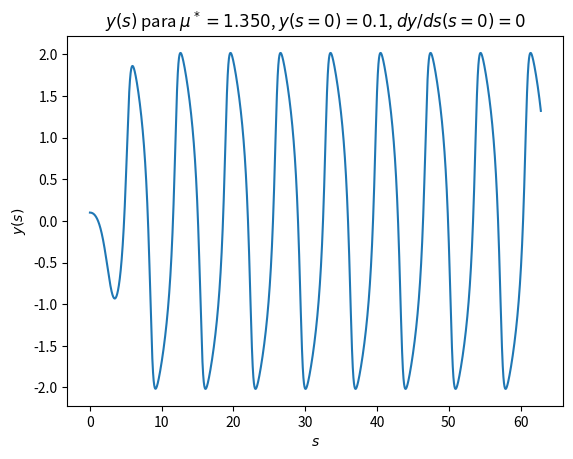
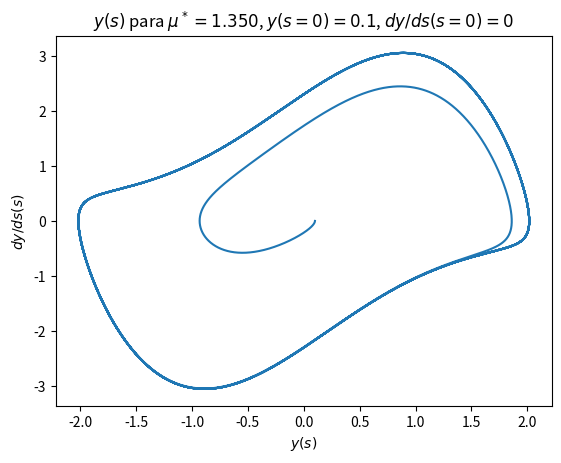
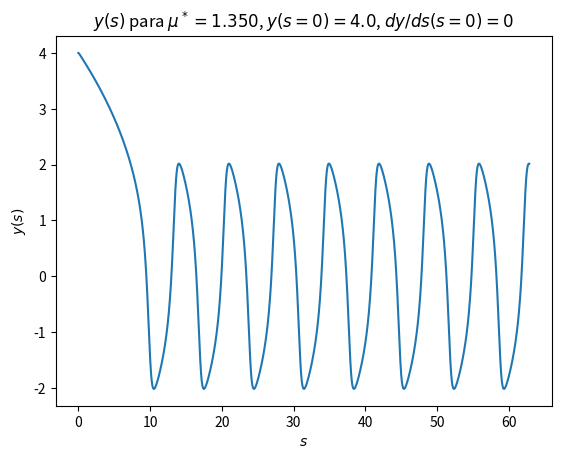
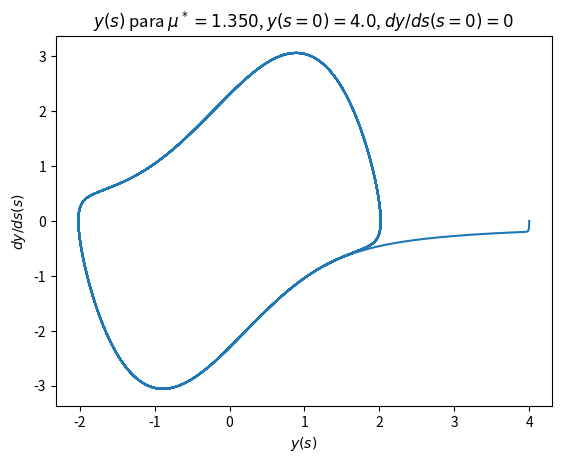

Write the Python code that produced these figures, in order.
import numpy as np
import matplotlib.pyplot as plt

def f(y, dy, mu):
    return dy, -y -mu*(y**2 - 1)*dy

def get_K1(y_n, dy_n, mu, h, f):
    f_eval=f(y_n, dy_n, mu)
    return h*f_eval[0], h*f_eval[1]

def get_K2(y_n, dy_n, mu, h, f, K1):
    f_eval=f(y_n + K1[0]/2., dy_n + K1[1]/2., mu)
    return h*f_eval[0], h*f_eval[1]

def get_K3(y_n, dy_n, mu, h, f, K1, K2):
    f_eval=f(y_n - K1[0] - 2*K2[0], dy_n + - K1[1] - 2*K2[1], mu)
    return h*f_eval[0], h*f_eval[1]

def RK3_step(y_n, dy_n, mu, h, f):
    K1=get_K1(y_n, dy_n, mu, h, f)
    K2=get_K2(y_n, dy_n, mu, h, f, K1)
    K3=get_K3(y_n, dy_n, mu, h, f, K1, K2)
    y_n1 = y_n + (K1[0] + 4*K2[0] + K3[0])/6.
    dy_n1 = dy_n + (K1[1] + 4*K2[1] + K3[1])/6.
    return y_n1, dy_n1

mu = 1.350
N_steps = 40000
h = 20*np.pi/N_steps
s = np.linspace(0,20*np.pi, N_steps+1)
y = np.zeros(N_steps+1)
dy = np.zeros(N_steps+1)

##Caso 1
y[0]=0.1
dy[0]=0.
for i in range(N_steps):
    y[i+1], dy[i+1] = RK3_step(y[i], dy[i], mu, h, f)

plt.figure(1)
plt.plot(s,y)
plt.xlabel('$s$')
plt.ylabel('$y(s)$')
plt.title('$y(s)$ para $\mu^* = 1.350$, $y(s=0)=0.1$, $dy/ds(s=0)=0$')
plt.savefig('ys1.eps')

plt.figure(2)
plt.plot(y,dy)
plt.xlabel('$y(s)$')
plt.ylabel('$dy/ds(s)$')
plt.title('$y(s)$ para $\mu^* = 1.350$, $y(s=0)=0.1$, $dy/ds(s=0)=0$')
plt.savefig('ydy1.eps')

#Caso 2
y[0]=4.0
dy[0]=0.
for i in range(N_steps):
    y[i+1], dy[i+1] = RK3_step(y[i], dy[i], mu, h, f)

plt.figure(3)
plt.plot(s,y)
plt.xlabel('$s$')
plt.ylabel('$y(s)$')
plt.title('$y(s)$ para $\mu^* = 1.350$, $y(s=0)=4.0$, $dy/ds(s=0)=0$')
plt.savefig('ys2.eps')

plt.figure(4)
plt.plot(y,dy)
plt.xlabel('$y(s)$')
plt.ylabel('$dy/ds(s)$')
plt.title('$y(s)$ para $\mu^* = 1.350$, $y(s=0)=4.0$, $dy/ds(s=0)=0$')
plt.savefig('ydy2.eps')

plt.show()
plt.draw()
